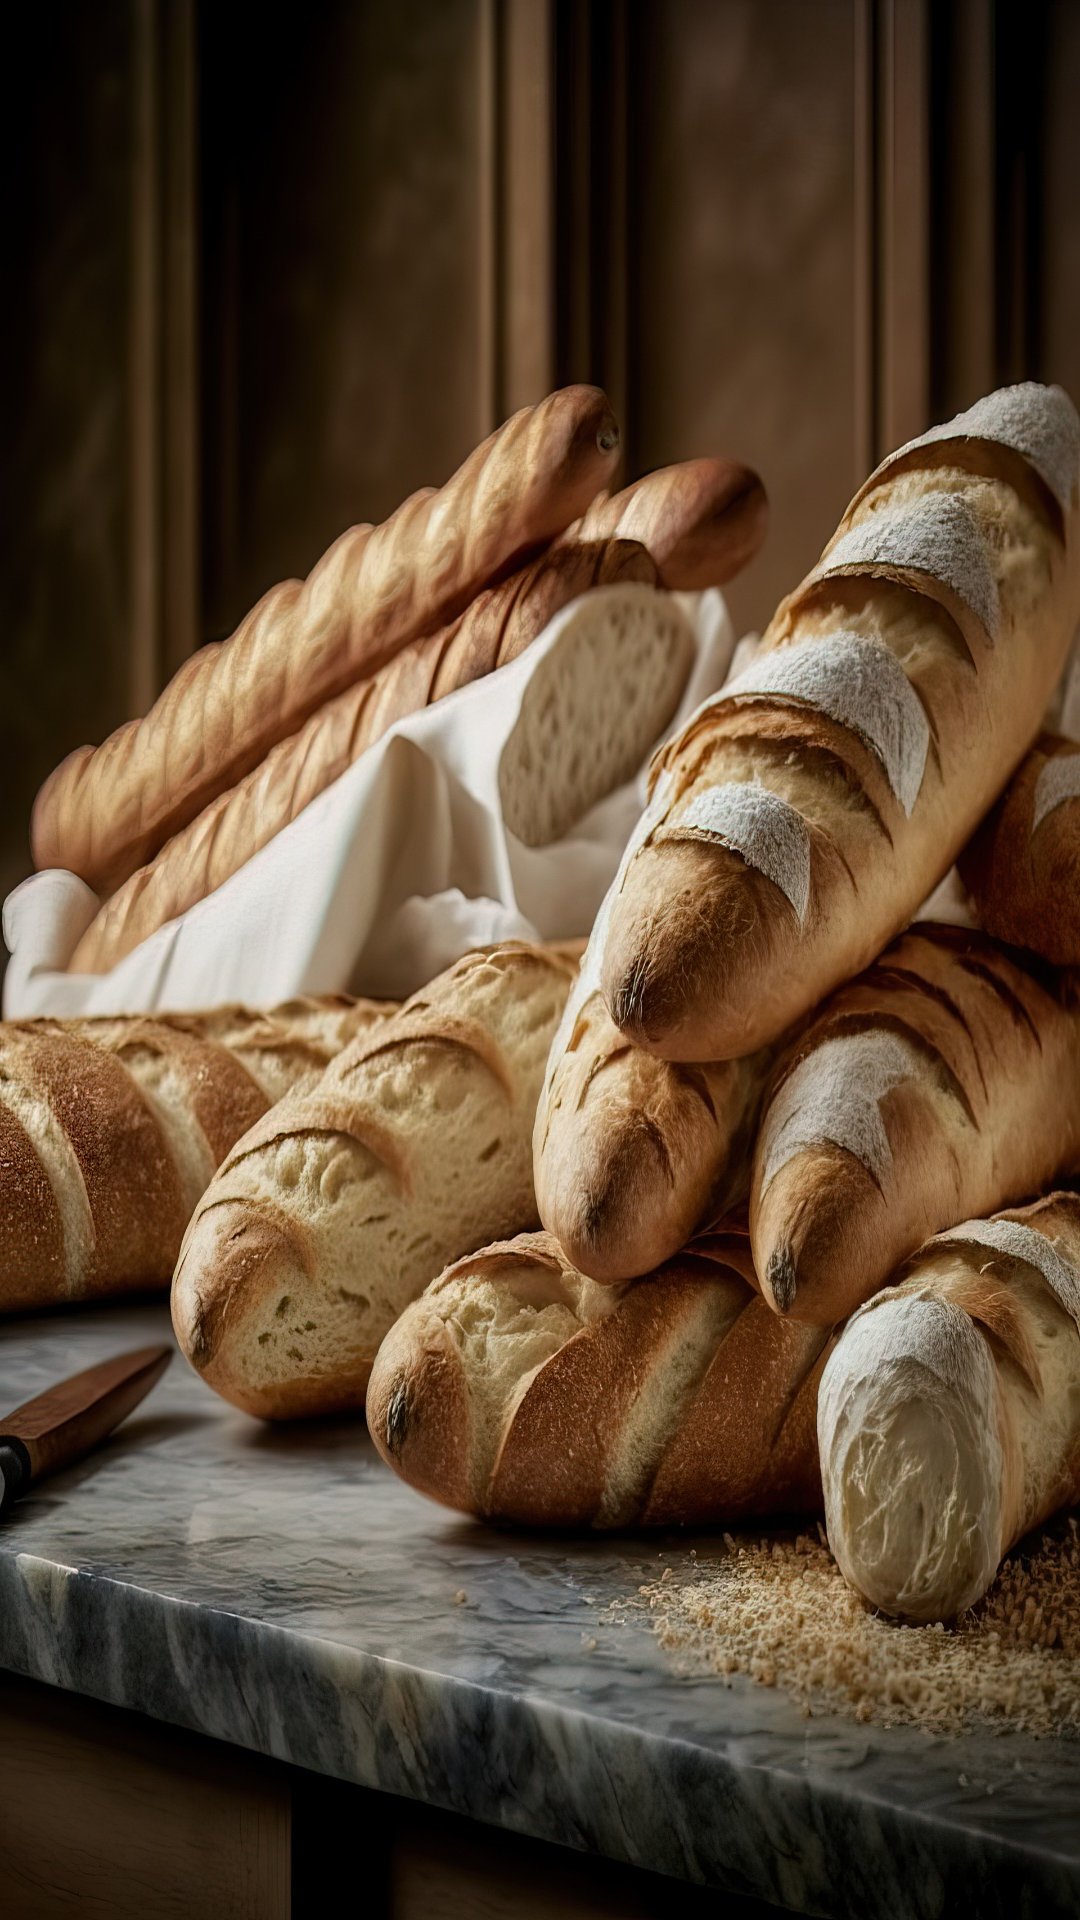

Produce the Android XML layout that renders to this screen, including the resource entries it uses.
<!-- AndroidManifest.xml: application theme Theme.CookEat -->
<!-- res/layout/activity_login.xml -->
<?xml version="1.0" encoding="utf-8"?>
<LinearLayout xmlns:android="http://schemas.android.com/apk/res/android"
    xmlns:app="http://schemas.android.com/apk/res-auto"
    xmlns:tools="http://schemas.android.com/tools"
    android:layout_width="match_parent"
    android:layout_height="match_parent"
    android:background="@drawable/bread"
    android:gravity="center"
    android:orientation="vertical"
    android:padding="16dp"
    tools:context=".Login">
































































    
    
    
    

    
    
    

    
    
    
    
    
    
    
    
    


    

    
    
    
    
    
    
    

    


</LinearLayout>
<!-- resources referenced by this layout -->
<resources>
  <color name="white">#FFFFFFFF</color>
  <!-- drawable bread: jpg bitmap (drawable-v24, 677334 bytes) -->
  <string name="don_t_have_an_account">Don\'t have an account?</string>
  <string name="e_mail">E-mail</string>
  <string name="login">Login</string>
  <string name="login_by_phone">Login by phone</string>
  <string name="password">Password</string>
  <style name="Theme.CookEat" parent="Theme.MaterialComponents.DayNight.NoActionBar">
          
          <item name="colorPrimary">@color/purple_500</item>
          <item name="colorPrimaryVariant">@color/purple_700</item>
          <item name="colorOnPrimary">@color/white</item>
          
          <item name="colorSecondary">@color/teal_200</item>
          <item name="colorSecondaryVariant">@color/teal_700</item>
          <item name="colorOnSecondary">@color/black</item>
          
          <item name="android:statusBarColor">?attr/colorPrimaryVariant</item>
          
      </style>
  <color name="purple_500">#FF6200EE</color>
  <color name="purple_700">#FF3700B3</color>
  <color name="teal_200">#FF03DAC5</color>
  <color name="teal_700">#FF018786</color>
  <color name="black">#FF000000</color>
</resources>
